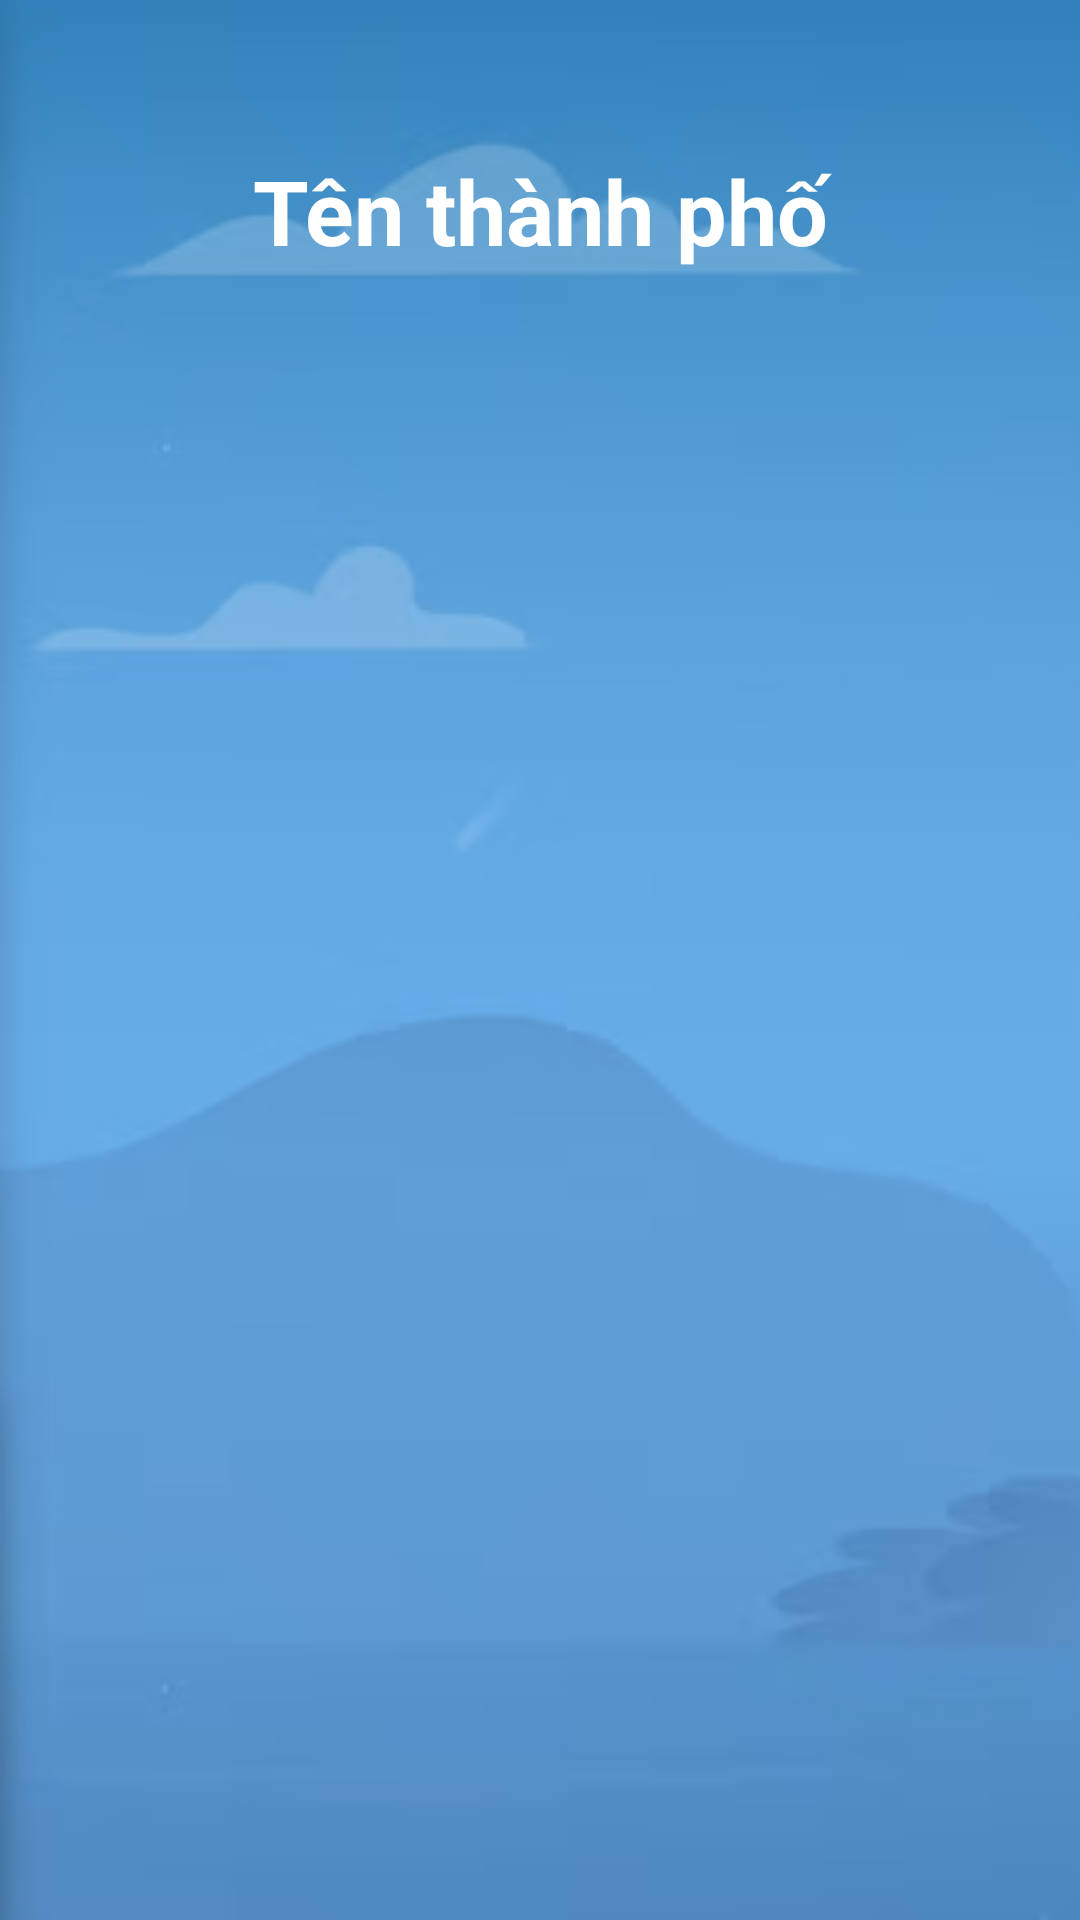

Here is an Android app screen rendered from its layout file. Give the layout XML and the strings, colors and styles it references.
<!-- AndroidManifest.xml: application theme Theme.App_Weather_11 -->
<!-- res/layout/activity_main2.xml -->
<?xml version="1.0" encoding="utf-8"?>
<LinearLayout xmlns:android="http://schemas.android.com/apk/res/android"
    xmlns:app="http://schemas.android.com/apk/res-auto"
    xmlns:tools="http://schemas.android.com/tools"
    android:layout_width="match_parent"
    android:layout_height="match_parent"
    tools:context=".MainActivity2"
    android:orientation="vertical"
    android:background="@drawable/background_login"
    >

    <ImageView
        android:layout_width="40dp"
        android:layout_height="40dp"
        android:src="@drawable/ic_back"
        android:id="@+id/imageviewBack"
        android:layout_margin="5dp"
        />

    <TextView
        android:layout_width="match_parent"
        android:layout_height="wrap_content"
        android:id="@+id/textviewTenthanhpho"
        android:text="Tên thành phố"
        android:textSize="30dp"
        android:textStyle="bold"
        android:gravity="center"
        android:textColor="@color/white"
        />

    <ListView
        android:layout_width="match_parent"
        android:layout_height="match_parent"
        android:id="@+id/listview"


        />
</LinearLayout>
<!-- resources referenced by this layout -->
<resources>
  <color name="white">#FFFFFFFF</color>
  <!-- drawable background_login: png bitmap (drawable, 37404 bytes) -->
  <style name="Theme.App_Weather_11" parent="Theme.MaterialComponents.DayNight.DarkActionBar">
          
          <item name="colorPrimary">@color/purple_500</item>
          <item name="colorPrimaryVariant">@color/purple_700</item>
          <item name="colorOnPrimary">@color/white</item>
          
          <item name="colorSecondary">@color/teal_200</item>
          <item name="colorSecondaryVariant">@color/teal_700</item>
          <item name="colorOnSecondary">@color/black</item>
          
          <item name="android:statusBarColor">?attr/colorPrimaryVariant</item>
          
      </style>
  <color name="purple_500">#FF6200EE</color>
  <color name="purple_700">#FF3700B3</color>
  <color name="teal_200">#FF03DAC5</color>
  <color name="teal_700">#FF018786</color>
  <color name="black">#FF000000</color>
</resources>
